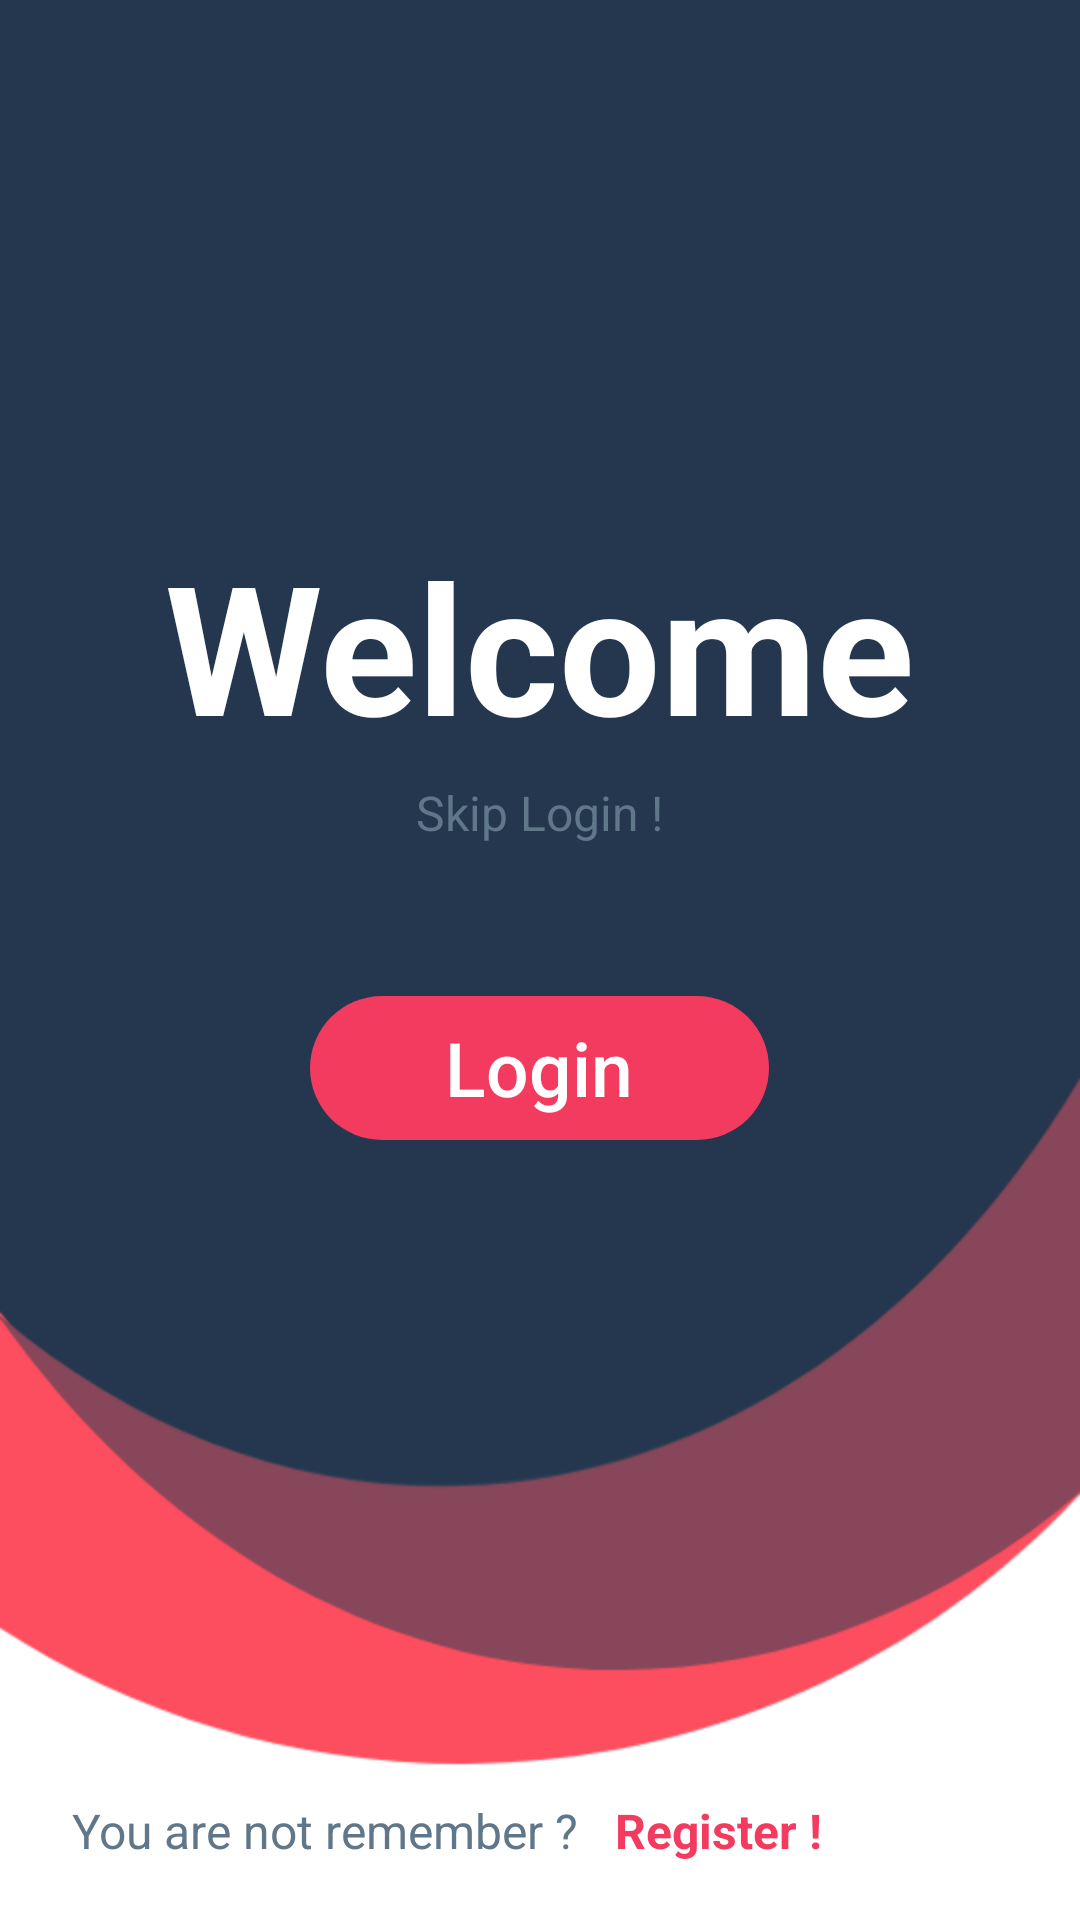

Layout XML and referenced resources for this Android screen:
<!-- AndroidManifest.xml: application theme AppTheme -->
<!-- res/layout/activity_main.xml -->
<?xml version="1.0" encoding="utf-8"?>
<RelativeLayout xmlns:android="http://schemas.android.com/apk/res/android"
    xmlns:app="http://schemas.android.com/apk/res-auto"
    xmlns:tools="http://schemas.android.com/tools"
    android:layout_width="match_parent"
    android:layout_height="match_parent"
    tools:context=".MainActivity"
    android:background="@drawable/background">

    <TextView
        android:layout_width="wrap_content"
        android:layout_height="wrap_content"
        android:layout_alignParentBottom="true"
        android:layout_marginLeft="24dp"
        android:layout_marginBottom="19dp"
        android:text="You are not remember ?"
        android:textColor="@color/gray"
        android:textSize="16dp"
        android:layout_marginStart="24dp">
    </TextView>
    <TextView
        android:id="@+id/registerEntry"
        android:layout_width="wrap_content"
        android:layout_height="wrap_content"
        android:layout_alignParentLeft="true"
        android:layout_alignParentBottom="true"
        android:layout_marginLeft="205dp"
        android:layout_marginBottom="19dp"
        android:text="@string/register"
        android:textColor="@color/red"
        android:textSize="16dp"
        android:textStyle="bold"
        android:layout_alignParentStart="true"
        android:layout_marginStart="205dp"/>


    <TextView
        android:layout_width="wrap_content"
        android:layout_height="wrap_content"
        android:layout_alignParentTop="true"
        android:layout_centerHorizontal="true"
        android:layout_marginTop="175dp"
        android:text="Welcome"
        android:textColor="@color/white"
        android:textSize="60sp"
        android:textStyle="bold" />

    <TextView
        android:id="@+id/skipLogin"
        android:layout_width="wrap_content"
        android:layout_height="wrap_content"
        android:layout_alignParentTop="true"
        android:layout_centerHorizontal="true"
        android:layout_marginTop="260dp"
        android:text="Skip Login !"
        android:textColor="@color/gray"
        android:textSize="16sp" />

    <Button
        android:id="@+id/loginEntry"
        android:layout_width="153dp"
        android:layout_height="wrap_content"
        android:layout_alignParentTop="true"
        android:layout_centerInParent="true"
        android:layout_marginTop="332dp"
        android:background="@drawable/button"
        android:backgroundTint="@color/red"
        android:text="Login"
        android:textAllCaps="false"
        android:textColor="@color/white"
        android:textSize="25sp" />


</RelativeLayout>
<!-- resources referenced by this layout -->
<resources>
  <color name="gray">#60778A</color>
  <color name="red">#f23b5f</color>
  <color name="white">#fff</color>
  <!-- drawable background: png bitmap (drawable-v24, 24500 bytes) -->
  <!-- drawable button (drawable) -->
  <?xml version="1.0" encoding="utf-8"?>
  <shape xmlns:android="http://schemas.android.com/apk/res/android">
      <corners android:radius="50sp"/>
  
  </shape>
  <string name="register">Register !</string>
  <style name="AppTheme" parent="Theme.AppCompat.Light.NoActionBar">
          
          <item name="colorPrimary">@color/colorPrimary</item>
          <item name="colorPrimaryDark">@color/colorPrimaryDark</item>
          <item name="colorAccent">@color/colorAccent</item>
          <item name="windowNoTitle">true</item>
          <item name="windowActionBar">false</item>
      </style>
  <color name="colorPrimary">#24374E</color>
  <color name="colorPrimaryDark">#24374E</color>
  <color name="colorAccent">#d81b60</color>
</resources>
